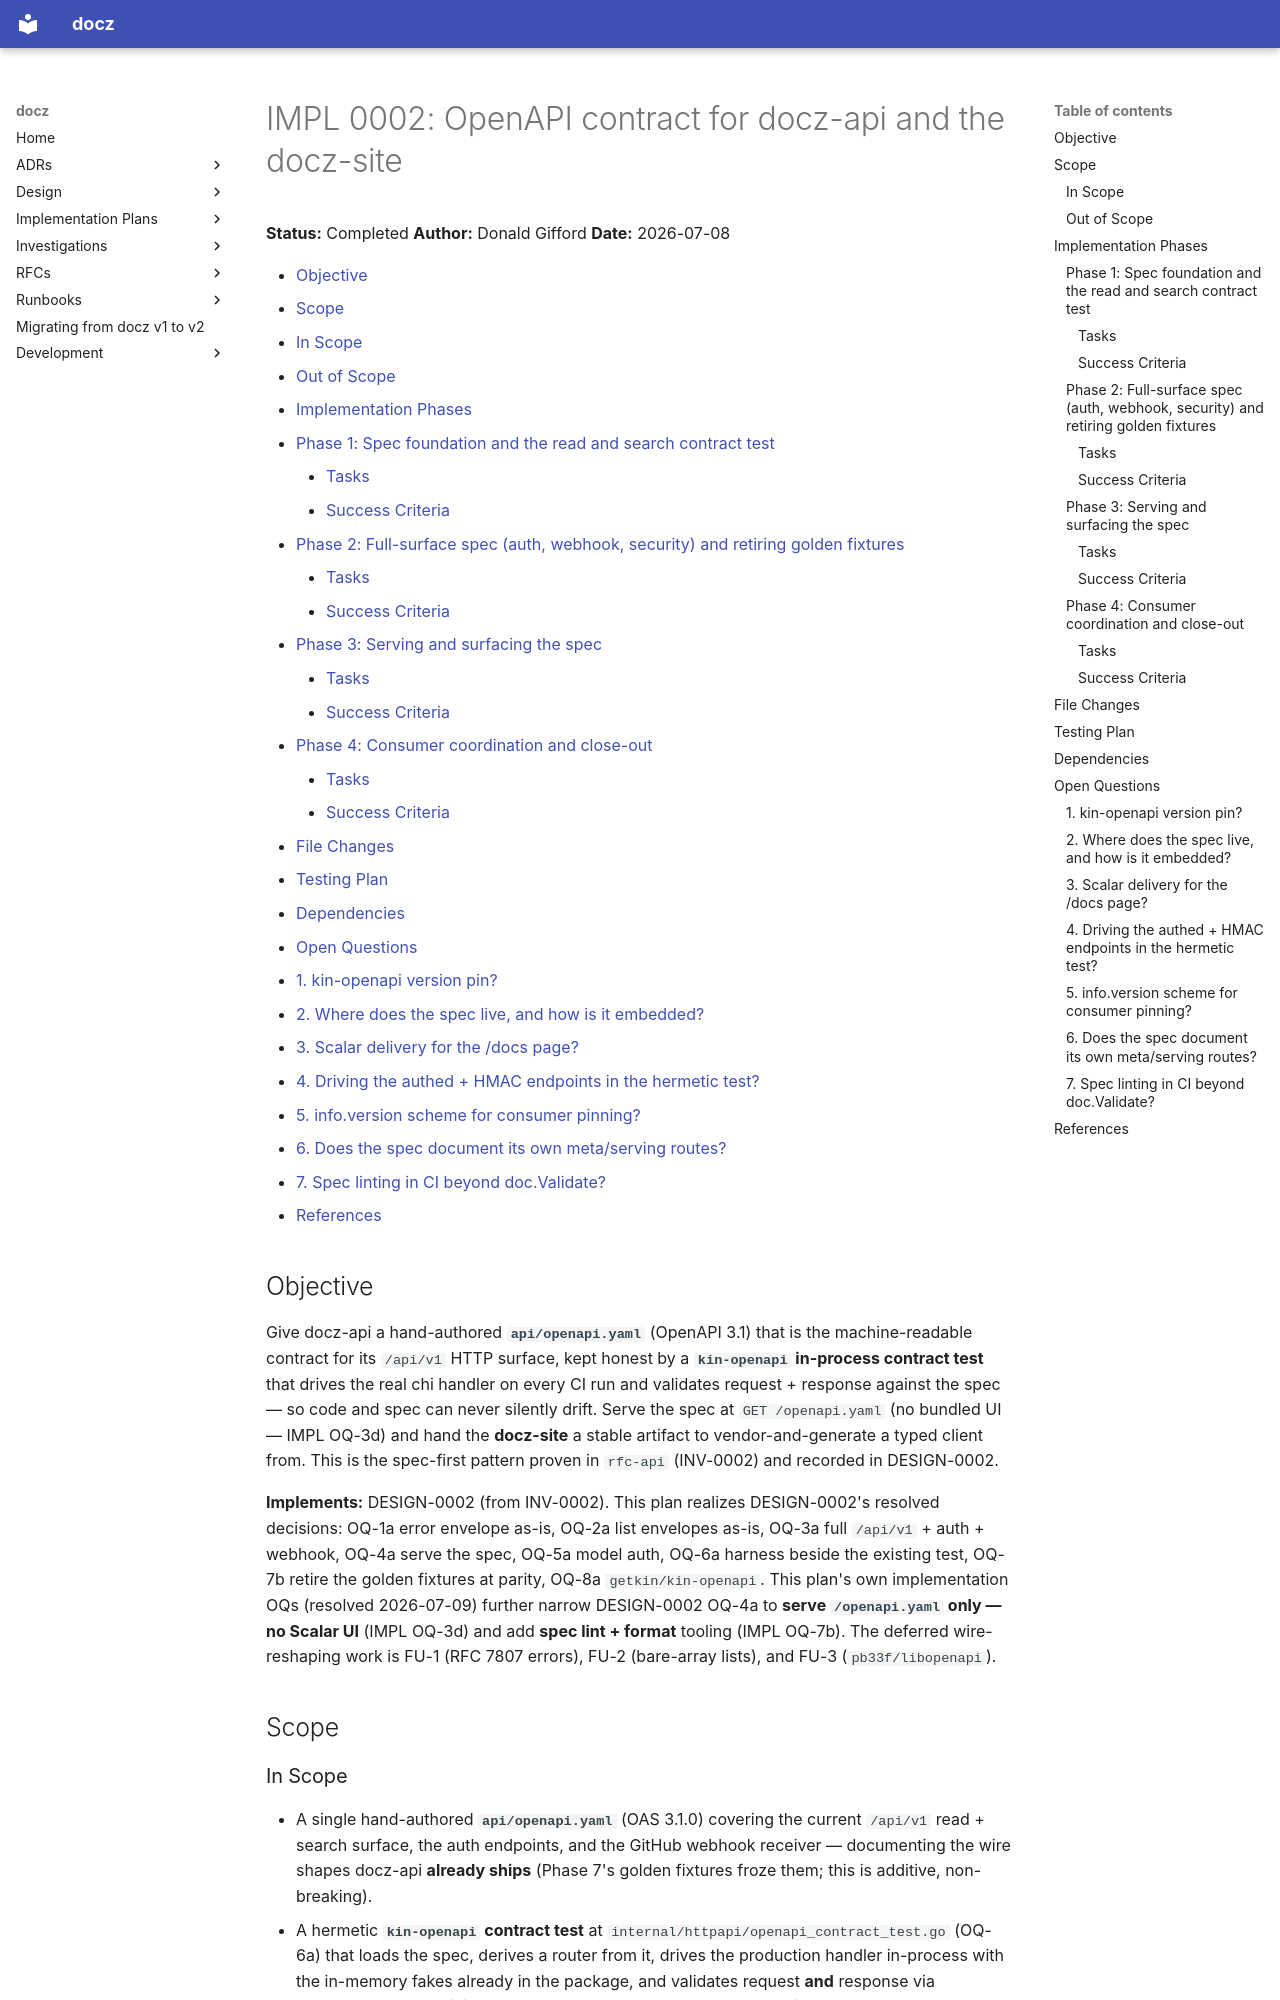

repository: donaldgifford/docz · page: archive/api/impl/0002-openapi-contract-for-docz-api-and-the-docz-site/index.html · generator: mkdocs

---
id: IMPL-0002
title: "OpenAPI contract for docz-api and the docz-site"
status: Completed
author: Donald Gifford
created: 2026-07-08
---
<!-- markdownlint-disable-file MD025 MD041 -->

# IMPL 0002: OpenAPI contract for docz-api and the docz-site

**Status:** Completed
**Author:** Donald Gifford
**Date:** 2026-07-08

<!--toc:start-->
- [Objective](#objective)
- [Scope](#scope)
  - [In Scope](#in-scope)
  - [Out of Scope](#out-of-scope)
- [Implementation Phases](#implementation-phases)
  - [Phase 1: Spec foundation and the read and search contract test](#phase-1-spec-foundation-and-the-read-and-search-contract-test)
    - [Tasks](#tasks)
    - [Success Criteria](#success-criteria)
  - [Phase 2: Full-surface spec (auth, webhook, security) and retiring golden fixtures](#phase-2-full-surface-spec-auth-webhook-security-and-retiring-golden-fixtures)
    - [Tasks](#tasks-1)
    - [Success Criteria](#success-criteria-1)
  - [Phase 3: Serving and surfacing the spec](#phase-3-serving-and-surfacing-the-spec)
    - [Tasks](#tasks-2)
    - [Success Criteria](#success-criteria-2)
  - [Phase 4: Consumer coordination and close-out](#phase-4-consumer-coordination-and-close-out)
    - [Tasks](#tasks-3)
    - [Success Criteria](#success-criteria-3)
- [File Changes](#file-changes)
- [Testing Plan](#testing-plan)
- [Dependencies](#dependencies)
- [Open Questions](#open-questions)
  - [1. kin-openapi version pin?](#1-kin-openapi-version-pin)
  - [2. Where does the spec live, and how is it embedded?](#2-where-does-the-spec-live-and-how-is-it-embedded)
  - [3. Scalar delivery for the /docs page?](#3-scalar-delivery-for-the-docs-page)
  - [4. Driving the authed + HMAC endpoints in the hermetic test?](#4-driving-the-authed--hmac-endpoints-in-the-hermetic-test)
  - [5. info.version scheme for consumer pinning?](#5-infoversion-scheme-for-consumer-pinning)
  - [6. Does the spec document its own meta/serving routes?](#6-does-the-spec-document-its-own-metaserving-routes)
  - [7. Spec linting in CI beyond doc.Validate?](#7-spec-linting-in-ci-beyond-docvalidate)
- [References](#references)
<!--toc:end-->

## Objective

Give docz-api a hand-authored **`api/openapi.yaml`** (OpenAPI 3.1) that is the
machine-readable contract for its `/api/v1` HTTP surface, kept honest by a
**`kin-openapi` in-process contract test** that drives the real chi handler on
every CI run and validates request + response against the spec — so code and
spec can never silently drift. Serve the spec at `GET /openapi.yaml` (no bundled
UI — IMPL OQ-3d) and hand the **docz-site** a stable artifact to
vendor-and-generate a typed client from. This is the spec-first pattern proven
in `rfc-api` (INV-0002) and recorded in DESIGN-0002.

**Implements:** DESIGN-0002 (from INV-0002). This plan realizes DESIGN-0002's
resolved decisions: OQ-1a error envelope as-is, OQ-2a list envelopes as-is,
OQ-3a full `/api/v1` + auth + webhook, OQ-4a serve the spec, OQ-5a model auth,
OQ-6a harness beside the existing test, OQ-7b retire the golden fixtures at
parity, OQ-8a `getkin/kin-openapi`. This plan's own implementation OQs (resolved
2026-07-09) further narrow DESIGN-0002 OQ-4a to **serve `/openapi.yaml` only —
no Scalar UI** (IMPL OQ-3d) and add **spec lint + format** tooling (IMPL OQ-7b).
The deferred wire-reshaping work is FU-1 (RFC 7807 errors), FU-2 (bare-array
lists), and FU-3 (`pb33f/libopenapi`).

## Scope

### In Scope

- A single hand-authored **`api/openapi.yaml`** (OAS 3.1.0) covering the current
  `/api/v1` read + search surface, the auth endpoints, and the GitHub webhook
  receiver — documenting the wire shapes docz-api **already ships** (Phase 7's
  golden fixtures froze them; this is additive, non-breaking).
- A hermetic **`kin-openapi` contract test** at
  `internal/httpapi/openapi_contract_test.go` (OQ-6a) that loads the spec,
  derives a router from it, drives the production handler in-process with the
  in-memory fakes already in the package, and validates request **and** response
  via `openapi3filter` — riding the normal `go test ./...` / CI `Test Go` job.
- **Serving** the spec: `//go:embed` the file (`api.Spec`) and expose `GET
  /openapi.yaml`, public — the machine contract only, **no bundled UI/Scalar
  page** (OQ-4a serve, narrowed by IMPL OQ-3d).
- **Retiring** the golden-fixture contract (`internal/httpapi/contract_test.go`
  + `testdata/contract/*.json`) once the OpenAPI test reaches endpoint parity
  (OQ-7b), so the spec is the single wire-contract owner.
- The new **`getkin/kin-openapi`** dependency (test-path only) and the CLAUDE.md
  "API contract" note.
